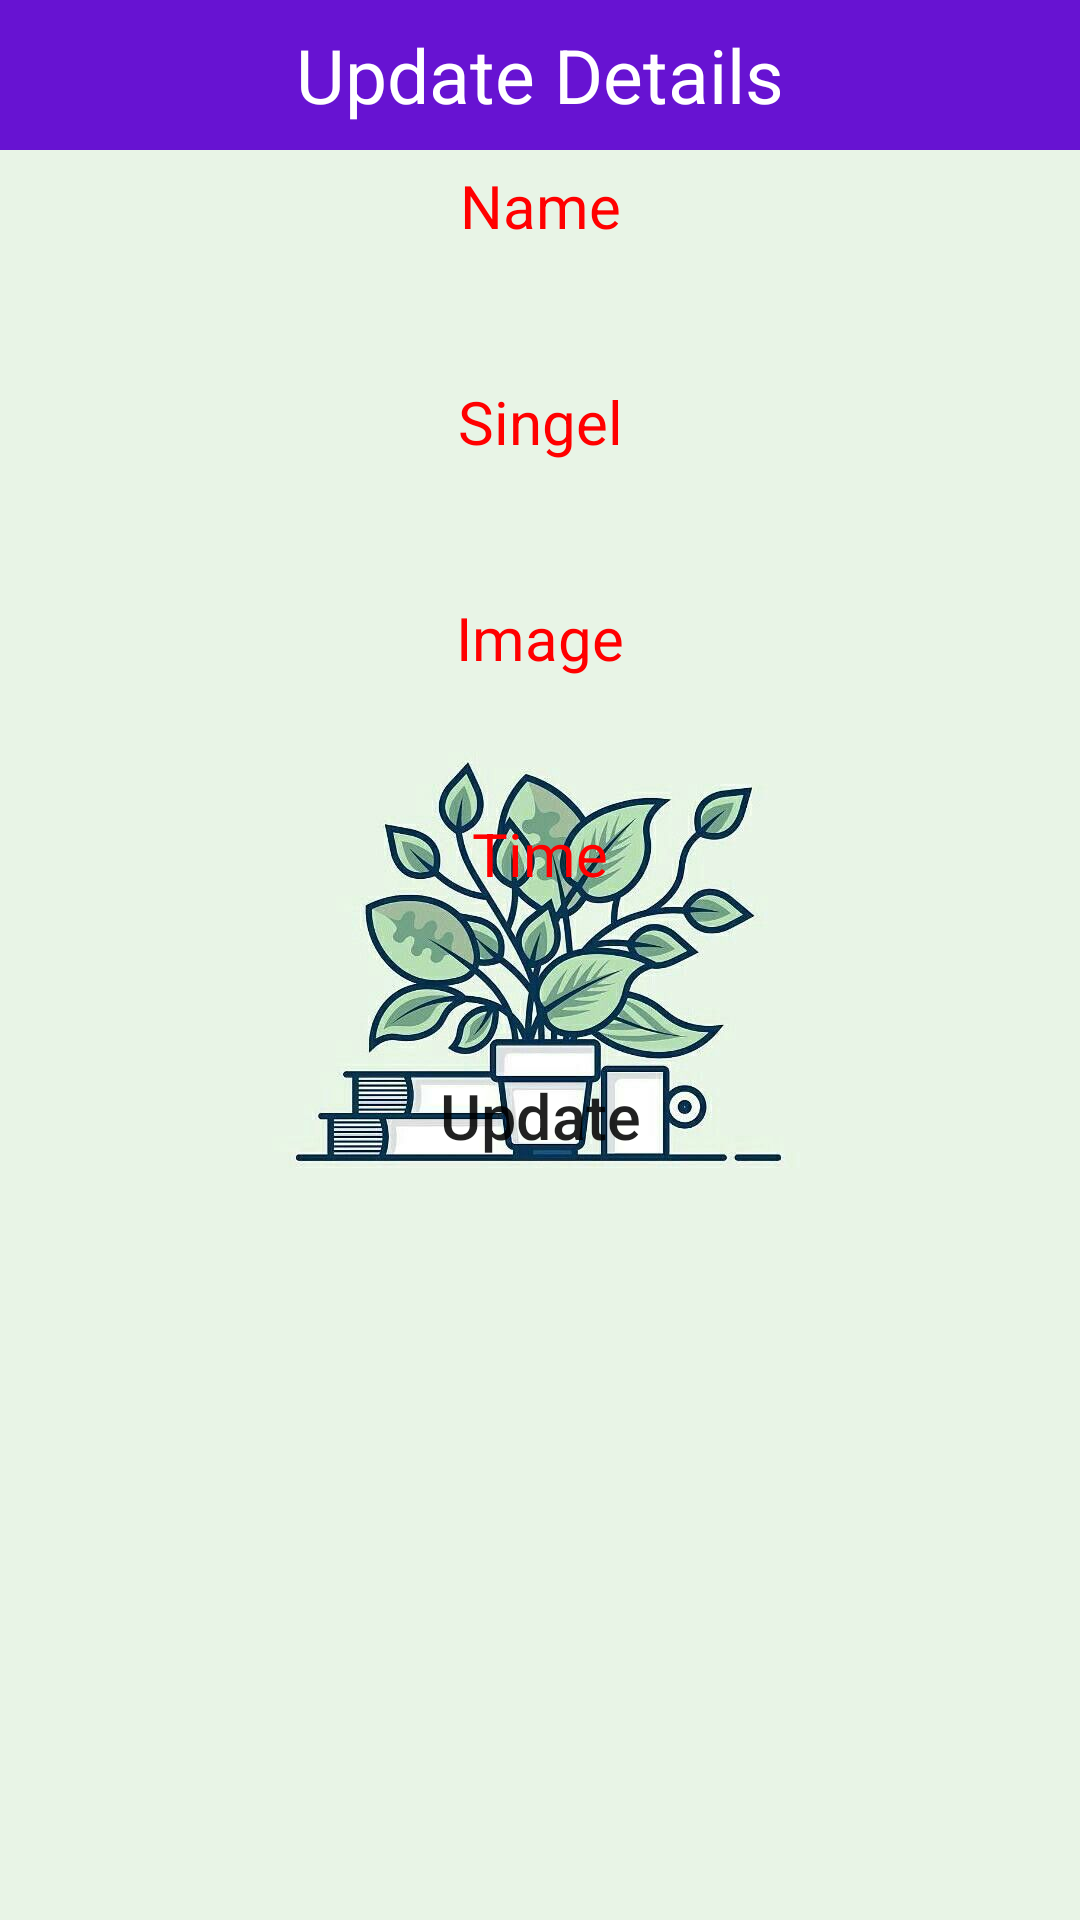

Write the Android layout XML for this screen, with the resource values it uses.
<!-- AndroidManifest.xml: application theme Theme.AppCuoiKy -->
<!-- res/layout/updatemusic.xml -->
<?xml version="1.0" encoding="utf-8"?>
<LinearLayout xmlns:android="http://schemas.android.com/apk/res/android"
    android:layout_width="match_parent"
    android:layout_height="match_parent"
    android:orientation="vertical"
    android:background="@drawable/background">

    <TextView
        android:layout_width="match_parent"
        android:layout_height="50dp"
        android:text="Update Details"
        android:background="@color/purple_500"
        android:textSize="25dp"
        android:gravity="center"
        android:textColor="#fff"/>

    <TextView
        android:textColor="#ff0000"
        android:layout_width="match_parent"
        android:layout_height="wrap_content"
        android:gravity="center"
        android:textSize="20sp"
        android:layout_marginTop="5dp"
        android:layout_marginBottom="5dp"
        android:text="Name"/>

    <EditText

        android:layout_width="match_parent"
        android:layout_height="35dp"
        android:layout_marginLeft="10dp"
        android:layout_marginRight="10dp"
        android:background="@drawable/rounded"
        android:gravity="center"
        android:id="@+id/txtName"
        android:textColor="#000"/>

    <TextView
        android:textColor="#ff0000"
        android:layout_width="match_parent"
        android:layout_height="wrap_content"
        android:gravity="center"
        android:textSize="20sp"
        android:layout_marginTop="5dp"
        android:layout_marginBottom="5dp"
        android:text="Singel"/>

    <EditText
        android:layout_width="match_parent"
        android:layout_height="35dp"
        android:layout_marginLeft="10dp"
        android:layout_marginRight="10dp"
        android:background="@drawable/rounded"
        android:gravity="center"
        android:id="@+id/txtNamesingel"
        android:textColor="#000"/>

    <TextView
        android:textColor="#ff0000"
        android:layout_width="match_parent"
        android:layout_height="wrap_content"
        android:gravity="center"
        android:textSize="20sp"
        android:layout_marginTop="5dp"
        android:layout_marginBottom="5dp"
        android:text="Image"/>

    <EditText
        android:layout_width="match_parent"
        android:layout_height="35dp"
        android:layout_marginLeft="10dp"
        android:layout_marginRight="10dp"
        android:background="@drawable/rounded"
        android:gravity="center"
        android:id="@+id/txtimg"
        android:textColor="#000"/>

    <TextView
        android:textColor="#ff0000"
        android:layout_width="match_parent"
        android:layout_height="wrap_content"
        android:gravity="center"
        android:textSize="20sp"
        android:layout_marginTop="5dp"
        android:layout_marginBottom="5dp"
        android:text="Time"/>

    <EditText
        android:layout_width="match_parent"
        android:layout_height="35dp"
        android:layout_marginLeft="10dp"
        android:layout_marginRight="10dp"
        android:background="@drawable/rounded"
        android:gravity="center"
        android:id="@+id/txtTime"
        android:textColor="#000"/>

    <Button
        android:layout_width="match_parent"
        android:layout_height="wrap_content"
        android:layout_marginLeft="25dp"
        android:layout_marginRight="25dp"
        android:layout_marginTop="10dp"
        android:text="Update"
        android:textSize="21dp"
        android:textAllCaps="false"
        android:background="@drawable/rounded"
        android:gravity="center"
        android:id="@+id/btnUpdate"/>


</LinearLayout>
<!-- resources referenced by this layout -->
<resources>
  <color name="purple_500">#6713d2</color>
  <!-- drawable background: png bitmap (drawable, 267363 bytes) -->
  <style name="Theme.AppCuoiKy" parent="Theme.MaterialComponents.DayNight.DarkActionBar">
          
          <item name="colorPrimary">@color/purple_500</item>
          <item name="colorPrimaryVariant">@color/purple_700</item>
          <item name="colorOnPrimary">@color/white</item>
          
          <item name="colorSecondary">@color/teal_200</item>
          <item name="colorSecondaryVariant">@color/teal_700</item>
          <item name="colorOnSecondary">@color/black</item>
          
          <item name="android:statusBarColor" tools:targetApi="l">?attr/colorPrimaryVariant</item>
          
      </style>
  <color name="purple_700">#FF3700B3</color>
  <color name="white">#FFFFFFFF</color>
  <color name="teal_200">#FF03DAC5</color>
  <color name="teal_700">#FF018786</color>
  <color name="black">#FF000000</color>
</resources>
